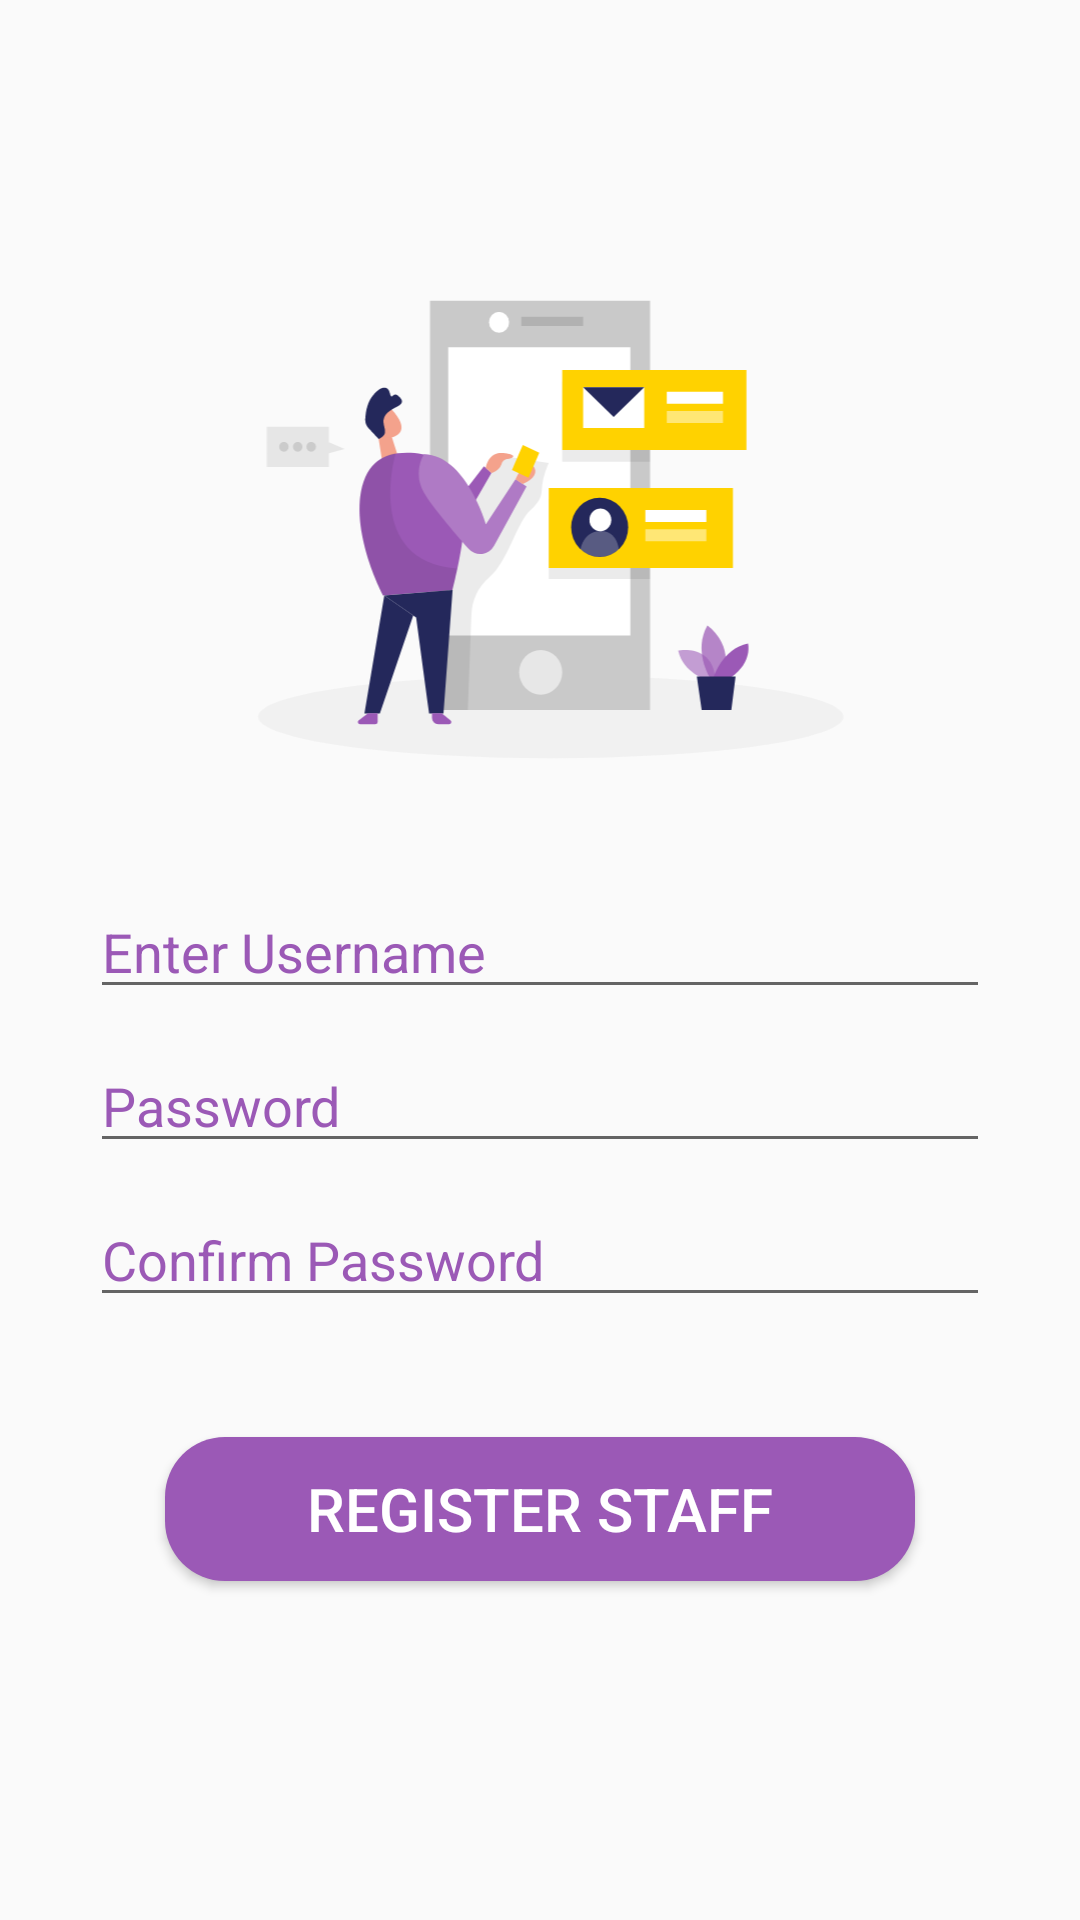

This screen was rendered from an Android layout file. Write that file and the resources it references.
<!-- AndroidManifest.xml: application theme Theme.TroisApp -->
<!-- res/layout/activity_add_staff.xml -->
<?xml version="1.0" encoding="utf-8"?>
<LinearLayout xmlns:android="http://schemas.android.com/apk/res/android"
    android:layout_width="match_parent"
    android:layout_height="match_parent"
    android:orientation="vertical">

    <ImageView
        android:layout_width="300dp"
        android:layout_height="200dp"
        android:src="@drawable/add_staf"
        android:layout_gravity="center"
        android:layout_marginTop="70dp"/>

    <EditText
        android:id="@+id/editUsername"
        android:layout_width="300dp"
        android:layout_height="wrap_content"
        android:layout_marginTop="25dp"
        android:layout_gravity="center"
        android:ems="10"
        android:hint="Enter Username"
        android:textColorHint="@color/color_base"/>
    <EditText
        android:id="@+id/editPassword"
        android:layout_width="300dp"
        android:layout_height="wrap_content"
        android:layout_marginTop="10dp"
        android:layout_gravity="center"
        android:ems="10"
        android:hint="Password"
        android:textColorHint="@color/color_base"/>
    <EditText
        android:id="@+id/editConfirmPassword"
        android:layout_width="300dp"
        android:layout_height="wrap_content"
        android:layout_marginTop="10dp"
        android:layout_gravity="center"
        android:ems="10"
        android:hint="Confirm Password"
        android:textColorHint="@color/color_base"/>

    <Button
        android:id="@+id/button_register_staff"
        android:background="@drawable/button1"
        android:textColor="@color/white"
        android:layout_width="250dp"
        android:layout_height="wrap_content"
        android:text="Register Staff"
        android:textSize="20dp"
        android:layout_marginTop="40dp"
        android:layout_gravity="center" />

</LinearLayout>
<!-- resources referenced by this layout -->
<resources>
  <color name="color_base">#9B59B6</color>
  <color name="white">#FFFFFFFF</color>
  <!-- drawable add_staf: vector/xml drawable (drawable, 7562 chars, omitted) -->
  <!-- drawable button1 (drawable) -->
  <?xml version="1.0" encoding="utf-8"?>
  <shape xmlns:android="http://schemas.android.com/apk/res/android" android:shape="rectangle">
  
      <solid android:color="#9B59B6"/>
      <corners android:radius="20dp"/>
  
  </shape>
  <style name="Theme.TroisApp" parent="Theme.AppCompat.Light.NoActionBar">
          
          <item name="colorPrimary">@color/purple_500</item>
          <item name="colorPrimaryVariant">@color/purple_700</item>
          <item name="colorOnPrimary">@color/white</item>
          
          <item name="colorSecondary">@color/teal_200</item>
          <item name="colorSecondaryVariant">@color/teal_700</item>
          <item name="colorOnSecondary">@color/black</item>
          
          <item name="android:statusBarColor">?attr/colorPrimaryVariant</item>
          
      </style>
  <color name="purple_500">#FF6200EE</color>
  <color name="purple_700">#FF3700B3</color>
  <color name="teal_200">#FF03DAC5</color>
  <color name="teal_700">#FF018786</color>
  <color name="black">#FF000000</color>
</resources>
